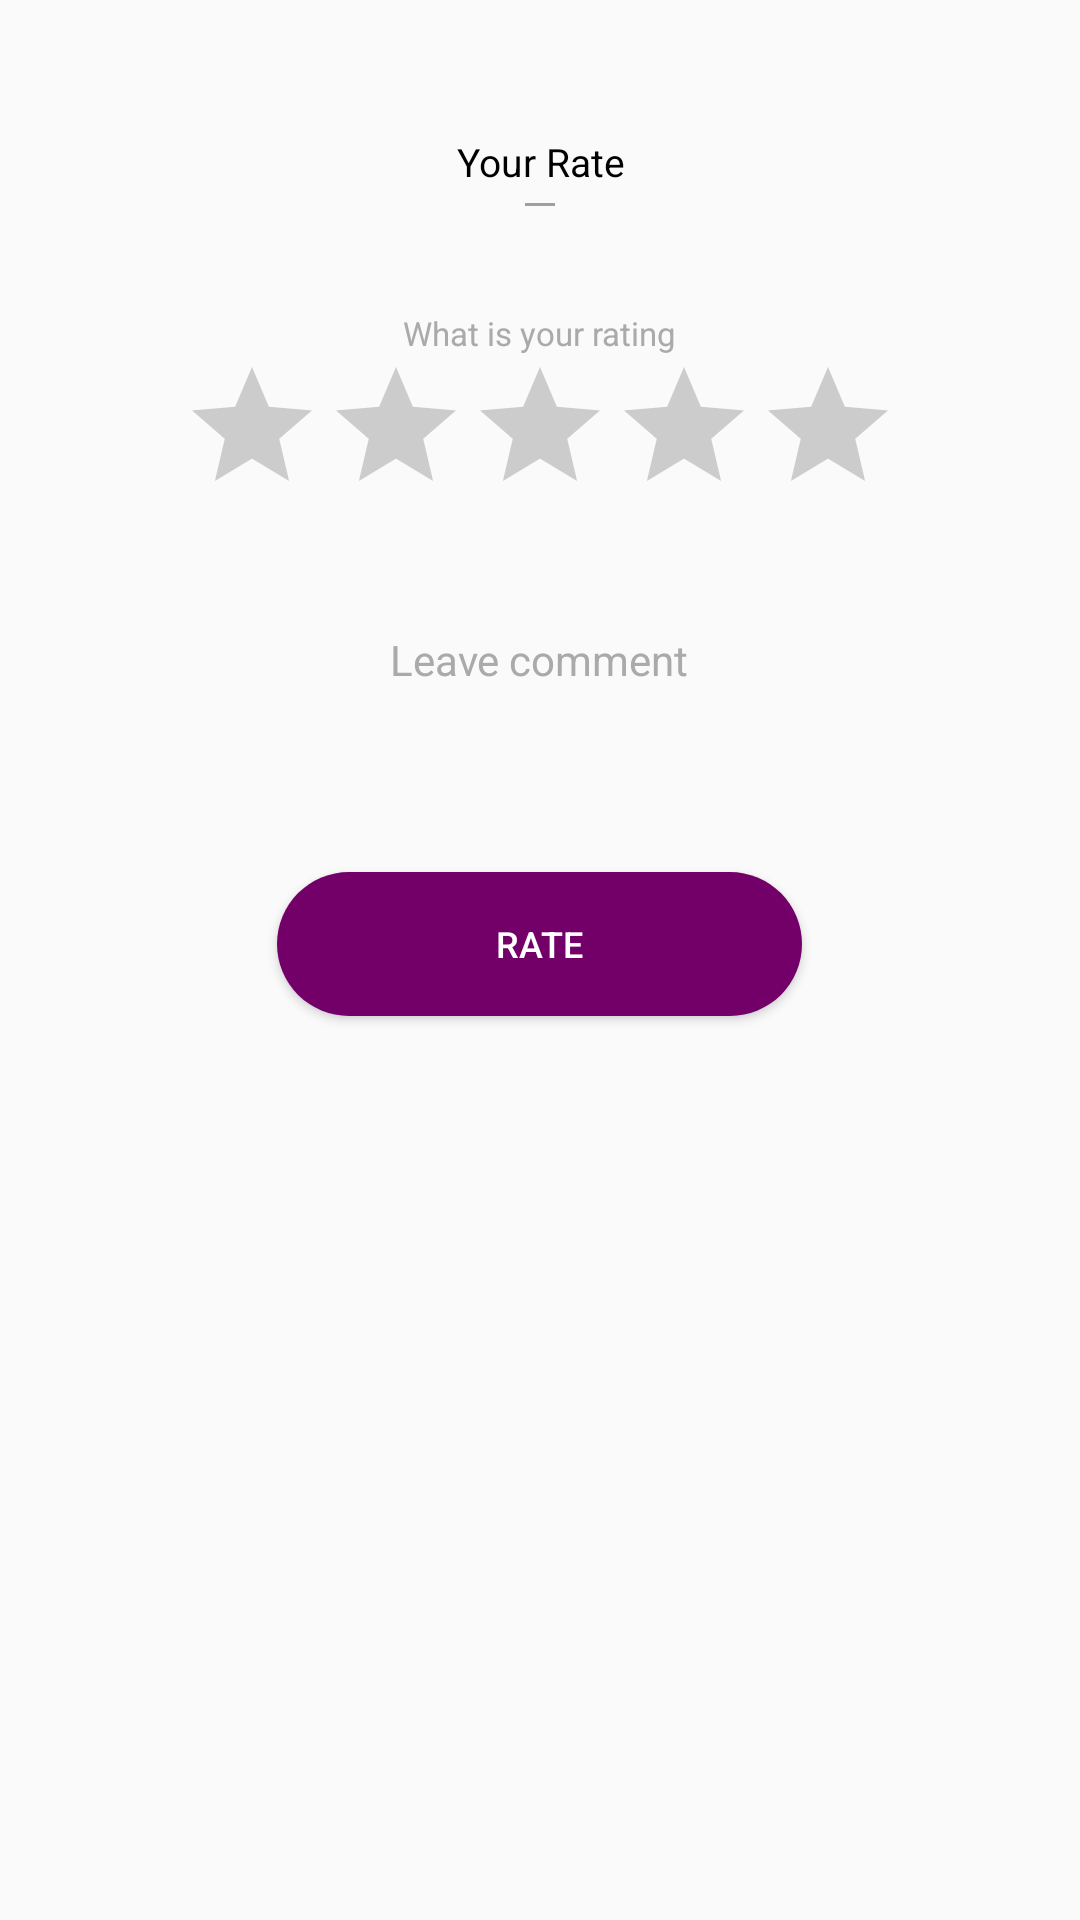

Layout XML and referenced resources for this Android screen:
<!-- AndroidManifest.xml: application theme AppTheme -->
<!-- res/layout/dialog_rating.xml -->
<?xml version="1.0" encoding="utf-8"?>
<RelativeLayout xmlns:android="http://schemas.android.com/apk/res/android"
    xmlns:tools="http://schemas.android.com/tools"
    android:layout_width="match_parent"
    android:layout_height="match_parent"
    xmlns:app="http://schemas.android.com/apk/res-auto"
    android:background="@android:color/transparent"
    android:orientation="vertical"
    tools:ignore="MissingPrefix">

    <LinearLayout
        android:layout_width="match_parent"
        android:layout_height="wrap_content"
        android:layout_margin="25dp"
        android:background="@drawable/bg_button_mobile_verification"
        android:orientation="vertical"
        android:paddingTop="20dp">

        <LinearLayout
            android:layout_width="match_parent"
            android:layout_height="350dp"
            android:orientation="vertical">

            <TextView
                android:id="@+id/message"
                android:layout_width="match_parent"
                android:layout_height="wrap_content"
                android:gravity="center"
                android:text="@string/your_rate"
                android:textColor="@android:color/black"
                android:textSize="13sp" />

            <View
                android:layout_width="match_parent"
                android:layout_height="1dp"
                android:layout_marginLeft="150dp"
                android:layout_marginRight="150dp"
                android:layout_marginTop="5dp"
                android:background="#9e9e9e" />

            <TextView
                android:id="@+id/product_text"
                style="@style/Base.TextAppearance.AppCompat.Medium"
                android:layout_width="wrap_content"
                android:layout_height="wrap_content"
                android:layout_gravity="center"
                android:layout_marginTop="35dp"
                android:text="@string/what_is_your_rate"
                android:textColor="@android:color/darker_gray"
                android:textSize="11sp"
                android:visibility="visible" />


            <RatingBar
                android:layout_width="wrap_content"
                android:layout_gravity="center"
                android:numStars="5"
                android:stepSize="1.0"
                android:progressBackgroundTint="#cccccc"
                android:id="@+id/rating_bar_2"
                android:theme="@style/yellow"
                style="@style/Widget.AppCompat.RatingBar"
                android:layout_height="wrap_content" />


            <TextView
                style="@style/Base.TextAppearance.AppCompat.Medium"
                android:layout_width="wrap_content"
                android:layout_height="wrap_content"
                android:layout_gravity="center"
                android:layout_marginTop="35dp"
                android:text="@string/leave_comment"
                android:textColor="@android:color/darker_gray"
                android:textSize="14sp"
                android:visibility="visible" />


            <EditText
                android:id="@+id/comment"
                android:layout_width="match_parent"
                android:layout_height="wrap_content"
                android:layout_marginEnd="30dp"
                android:layout_marginStart="30dp"
                android:layout_marginTop="5dp"
                android:elevation="2dp"
                android:background="@drawable/bg_button_mobile_verification"
                android:inputType="textAutoComplete"
                android:padding="10dp"
                android:textSize="12sp"
                android:visibility="visible" />


            <Button
                android:id="@+id/btn_rate"
                android:layout_width="175dp"
                android:layout_height="wrap_content"
                android:layout_gravity="center_horizontal"
                android:layout_marginTop="20dp"
                android:background="@drawable/bg_button"
                android:baselineAligned="false"
                android:text="@string/rate"
                android:textSize="12sp"
                android:textColor="@android:color/white"
                android:visibility="visible" />

        </LinearLayout>

    </LinearLayout>

</RelativeLayout>
<!-- resources referenced by this layout -->
<resources>
  <!-- drawable bg_button (drawable) -->
  <?xml version="1.0" encoding="UTF-8"?>
  <shape xmlns:android="http://schemas.android.com/apk/res/android" android:id="@+id/listview_background_shape">
      <corners android:radius="25dp"/>
      <solid android:color="#730069"/>
  </shape>
  <string name="leave_comment">Leave comment</string>
  <string name="rate">Rate</string>
  <string name="what_is_your_rate">What is your rating</string>
  <string name="your_rate">Your Rate</string>
  <style name="yellow" parent="Widget.AppCompat.RatingBar">
          <item name="colorControlActivated">#f89e1b</item>
          <item name="android:alpha">20</item>
      </style>
  <style name="AppTheme" parent="Theme.AppCompat.Light.NoActionBar">
          
          <item name="colorPrimary">@color/colorPrimary</item>
          <item name="colorPrimaryDark">@color/colorPrimaryDark</item>
          <item name="colorAccent">@color/colorAccent</item>
      </style>
  <color name="colorPrimary">#730069</color>
  <color name="colorPrimaryDark">#730060</color>
  <color name="colorAccent">#730069</color>
</resources>
